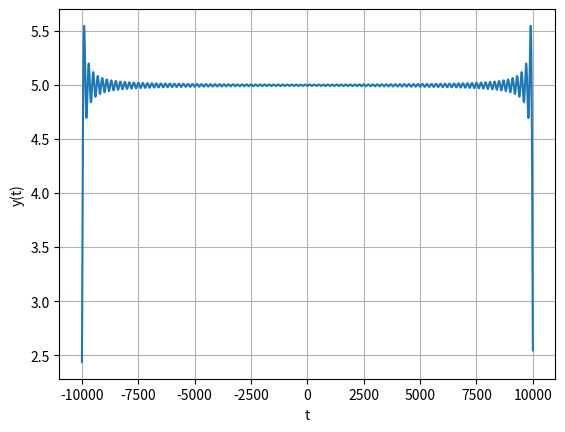

Write Python code to recreate this figure. (Note: this script raises an exception after producing the figure.)
from scipy.fft import fft, fftfreq
import matplotlib.pyplot as plt
import numpy as np

f0 = 50
A = 12

N,tp = int(1e4),int(1e4)
t = np.linspace(-tp, tp, N)
x = 5*np.pi*f0/12*np.sinc(2*f0*t)
h = A*np.abs(np.sin(2*np.pi*f0*t))
y = np.convolve(h, x, mode='same')
plt.plot(t, y*(2*tp/N))
plt.grid()
plt.xlabel('t')
plt.ylabel('y(t)',)
plt.savefig('charger/figures/conv-hx.png')